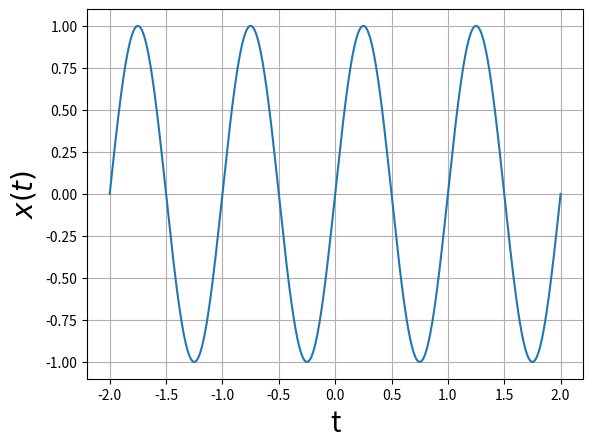

The matplotlib source for this figure: (Note: this script raises an exception after producing the figure.)
import numpy as np
import matplotlib.pyplot as plt

t = np.linspace(-2, 2, 1000)

%matplotlib inline
plt.figure()
plt.plot(t, np.sin(2 * np.pi * t))
plt.xlabel('t', fontsize=20)
plt.ylabel(r'$x(t)$', fontsize=20)
plt.grid(True)
#plt.savefig('../figures/sine.jpg')

Ts = 1 / 16
n = np.arange(-5,6) # we consider -5 < n < 5
sampling_times = n * Ts


plt.stem(n, 
         np.sin(2 * np.pi * sampling_times), 
         use_line_collection=True)
plt.xlabel(r'$n$', fontsize=20)
plt.ylabel(r'$x[n]$', fontsize=20)
plt.xticks(n[::2], n[::2])
plt.ylim([-1.5, 1.5])
plt.xlim(-5.2, 5.2)
plt.grid(True)
#plt.savefig('../figures/sample-sine.jpg')

from scipy.io import wavfile

sr, signal = wavfile.read('yes.wav', mmap=False)

# Get the sampling rate and display first few samples
print(sr)
print(signal[:10])

#Get the period in seconds
print(1 / sr)

# Obtain a short segment 32ms long 
# and plot a stem plot

# Number of samples in Tms
T = 1
Nsamp = int(sr * T * 1e-3)
len(signal[:Nsamp])

plt.stem(range(Nsamp), 
         signal[:Nsamp] / np.abs(signal[:Nsamp]).max(), 
         use_line_collection=True)
plt.xlabel(r'$n$', fontsize=20)
plt.ylabel(r'$x[n]$', fontsize=20)
#plt.xticks(n[::2], n[::2])
plt.ylim([-1.5, 1.5])
plt.grid(True)

Nsamp

# unit sample
sample_points = np.arange(-5,6) # we consider -5 < n < 5
d_n = [0] * len(sample_points)
for indx, n in enumerate(sample_points):
    if n == 0:
        d_n[indx] = 1
        
plt.stem(sample_points, d_n, use_line_collection=True)
plt.ylim([-1.5, 1.5])
plt.xlabel(r'$n$', fontsize=20)
plt.ylabel(r'$\delta[n]$', fontsize=20)
plt.grid(True)
#plt.savefig('../figures/unit-sample.jpg')

# unit step
u_n = [0] * len(sample_points)
for indx, n in enumerate(sample_points):
    if n >= 0:
        u_n[indx] = 1
        
plt.stem(sample_points,  
         -2 * np.array(u_n), 
         use_line_collection=True)
#plt.ylim([-1.5, 1.5])
plt.xlabel(r'$n$', fontsize=20)
plt.ylabel(r'$u[n]$', fontsize=20)
plt.grid(True)
plt.savefig('../figures/unit-step.jpg')

# unit ramp
r_n = [0] * len(sample_points)
for indx, n in enumerate(sample_points):
    if n >= 0:
        r_n[indx] = n
        
plt.stem(sample_points, 
         np.array(r_n) + np.array(d_n),
         use_line_collection=True)
plt.xlabel(r'$n$', fontsize=20)
plt.ylabel(r'$r[n]$', fontsize=20)
plt.grid(True)
#plt.savefig('../figures/unit-ramp.jpg')

# Exponential sequence
A = 1
alpha = 0.8
plt.stem(sample_points, alpha ** sample_points, use_line_collection=True)
plt.xlabel(r'$n$', fontsize=20)
plt.ylabel(r'$x[n]$', fontsize=20)
plt.title(r'$0.8^n$', fontsize=20)
plt.grid(True)
#plt.savefig('../figures/exp-1.jpg')

# sinusoidal sequence
w_0 = ( np.pi) / 4 + 2 * np.pi
plt.stem(sample_points, 
         np.cos(w_0 * sample_points), 
         use_line_collection=True)
plt.xlabel(r'$n$', fontsize=20)
plt.ylabel(r'$x[n]$', fontsize=20)
#plt.title(r'$\cos(\pi/4 n)$', fontsize=20)
plt.grid(True)
#plt.savefig('../figures/sinu.jpg')




